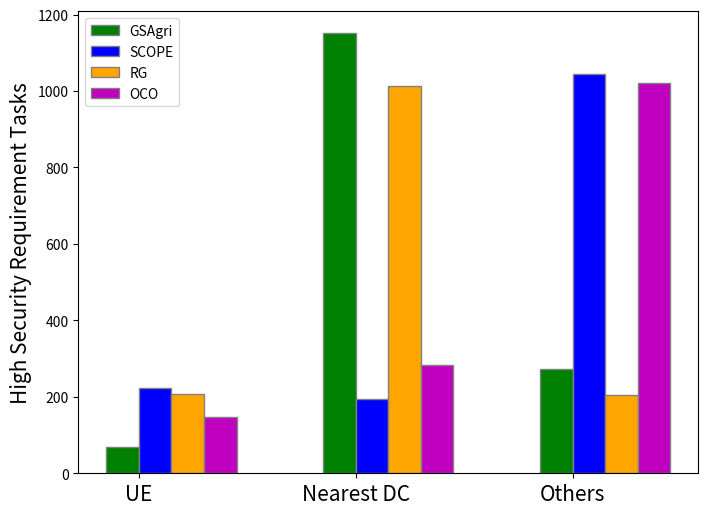

The script that saved this image:

import numpy as np  
import matplotlib.pyplot as plt  

barWidth = 0.15
fig = plt.subplots(figsize =(8, 6))

X = ['UE','Nearest DC','Others']
GSAgri=[70, 1151, 273]
SCOPE=[224, 194, 1045]
RG=[207, 1014, 206]
OCO=[147, 284, 1021]

br1 = np.arange(len(GSAgri))
br2 = [x + barWidth for x in br1]
br3 = [x + barWidth for x in br2]
br4 = [x + barWidth for x in br3]

plt.bar(br1, GSAgri, width = barWidth,
        color ='g', edgecolor ='grey', label ='GSAgri')
plt.bar(br2, SCOPE,  width = barWidth,
        color ='b', edgecolor ='grey', label ='SCOPE')
plt.bar(br3, RG, width = barWidth,
        color ='orange', edgecolor ='grey', label ='RG')
plt.bar(br4, OCO, width = barWidth,
        color ='m', edgecolor ='grey', label ='OCO')

#plt.xlabel('Task Mix', fontweight ='bold', fontsize = 15)
plt.ylabel('High Security Requirement Tasks', fontsize = 15)
plt.xticks([r + barWidth/2 for r in range(len(GSAgri))],
        ['UE', 'Nearest DC', 'Others'], fontsize = 15)

plt.legend()
plt.savefig('high_sec.png', bbox_inches='tight')
plt.show()
